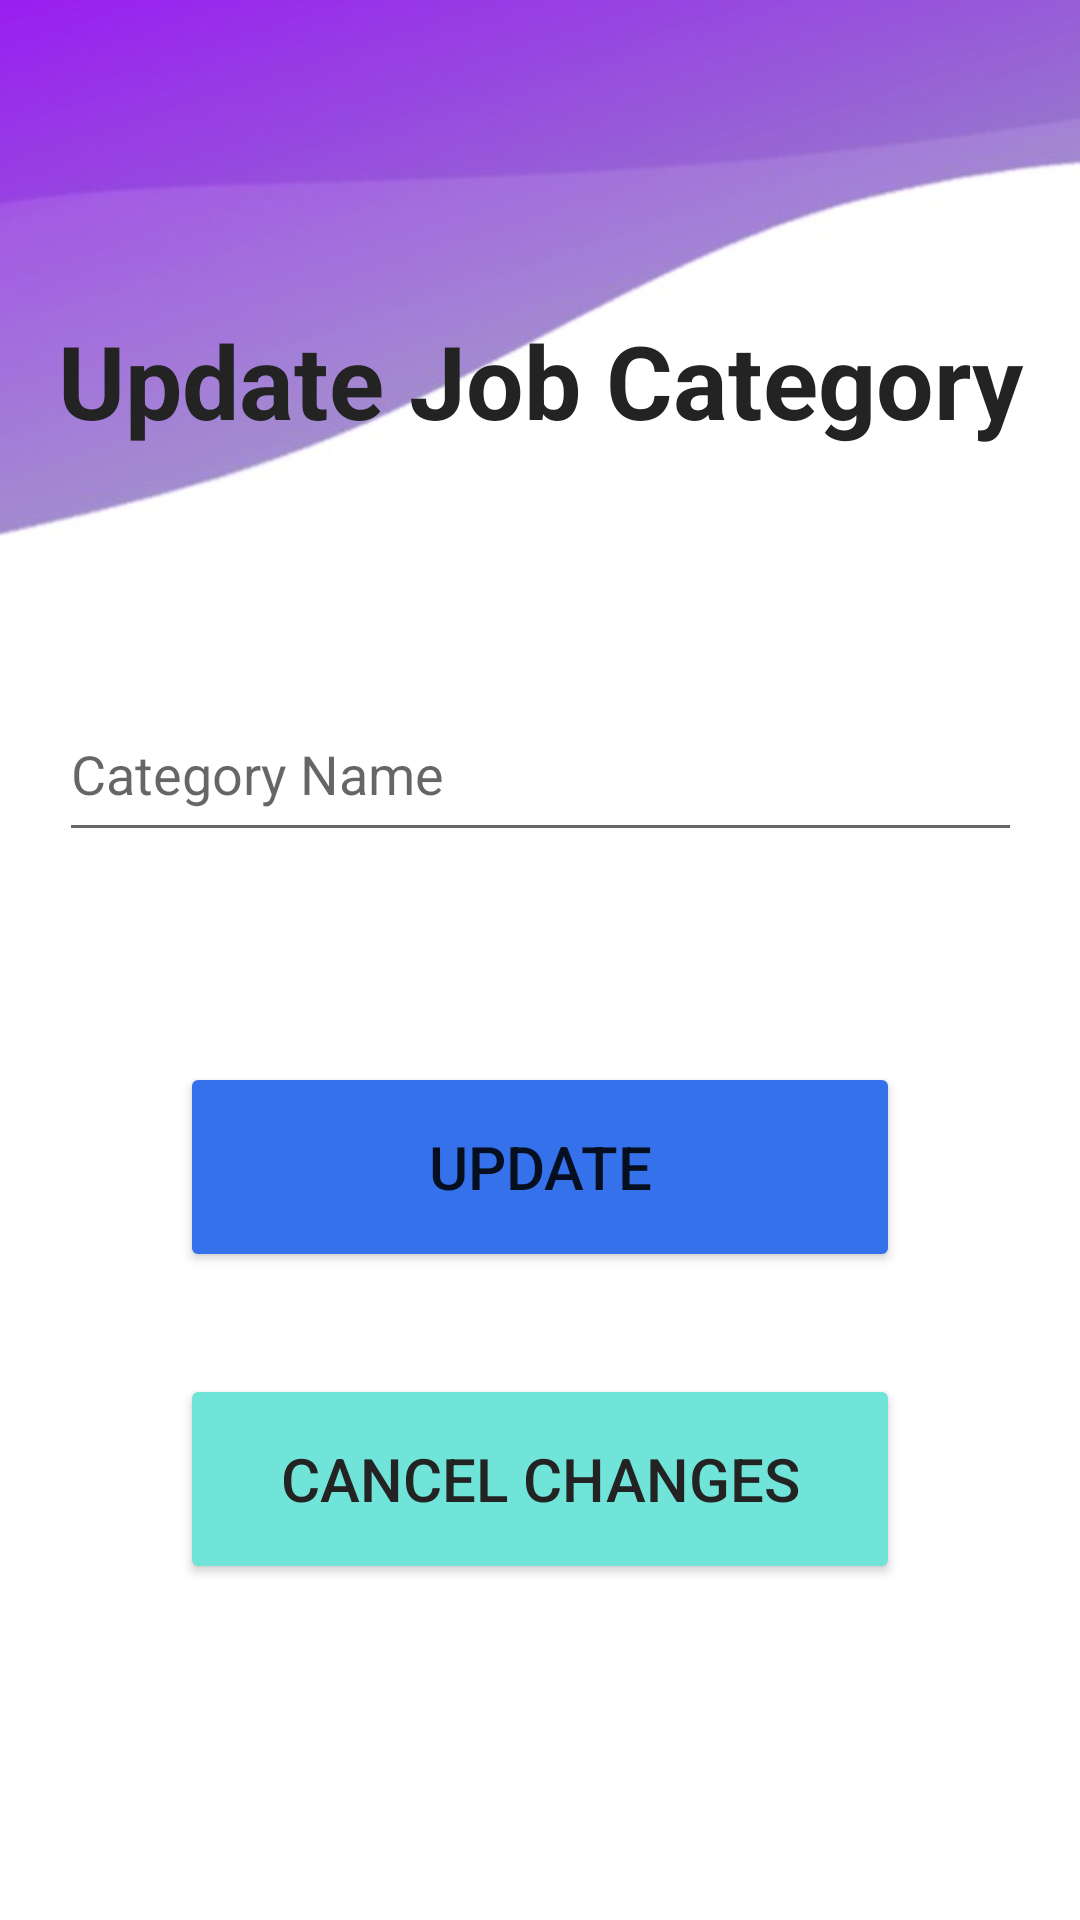

The Android layout XML behind this screen, and the referenced resources:
<!-- AndroidManifest.xml: application theme Theme.MADProject -->
<!-- res/layout/update.xml -->
<?xml version="1.0" encoding="utf-8"?>
<androidx.constraintlayout.widget.ConstraintLayout xmlns:android="http://schemas.android.com/apk/res/android"
    xmlns:app="http://schemas.android.com/apk/res-auto"
    android:layout_width="match_parent"
    android:layout_height="match_parent"
    android:background="@drawable/background1">

    <Button
        android:id="@+id/updateCategoy"
        android:layout_width="0dp"
        android:layout_height="@dimen/add_height"
        android:layout_marginStart="60dp"
        android:layout_marginTop="70dp"
        android:layout_marginEnd="60dp"
        android:backgroundTint="#3471EB"
        android:text="@string/update"
        android:textSize="@dimen/btnTxt"
        app:layout_constraintEnd_toEndOf="parent"
        app:layout_constraintStart_toStartOf="parent"
        app:layout_constraintTop_toBottomOf="@+id/ucategoryName" />

    <TextView
        android:id="@+id/textView6"
        android:layout_width="wrap_content"
        android:layout_height="45dp"
        android:layout_marginStart="16dp"
        android:layout_marginTop="104dp"
        android:layout_marginEnd="16dp"
        android:text="@string/updatejobcategory"
        android:textColor="#232323"
        android:textSize="34sp"
        android:textStyle="bold"
        app:layout_constraintEnd_toEndOf="parent"
        app:layout_constraintStart_toStartOf="parent"
        app:layout_constraintTop_toTopOf="parent" />

    <EditText
        android:id="@+id/ucategoryName"
        android:layout_width="321dp"
        android:layout_height="55dp"
        android:layout_marginStart="16dp"
        android:layout_marginTop="80dp"
        android:layout_marginEnd="16dp"
        android:ems="10"
        android:hint="@string/category_name"
        android:inputType="textPersonName"
        app:layout_constraintEnd_toEndOf="parent"
        app:layout_constraintStart_toStartOf="parent"
        app:layout_constraintTop_toBottomOf="@+id/textView6"
        android:autofillHints="" />

    <Button
        android:id="@+id/cancelUBrn"
        android:layout_width="0dp"
        android:layout_height="@dimen/cancel_height"
        android:layout_marginStart="60dp"
        android:layout_marginTop="34dp"
        android:layout_marginEnd="60dp"
        android:backgroundTint="#71E4DA"
        android:text="@string/cancel"
        android:textColor="#232323"
        android:textSize="@dimen/btnTxt"
        app:layout_constraintEnd_toEndOf="parent"
        app:layout_constraintStart_toStartOf="parent"
        app:layout_constraintTop_toBottomOf="@+id/updateCategoy" />
</androidx.constraintlayout.widget.ConstraintLayout>
<!-- resources referenced by this layout -->
<resources>
  <dimen name="add_height">70dp</dimen>
  <dimen name="btnTxt">20sp</dimen>
  <dimen name="cancel_height">70dp</dimen>
  <!-- drawable background1: jpg bitmap (drawable, 11879 bytes) -->
  <string name="cancel">cancel changes</string>
  <string name="category_name">Category Name</string>
  <string name="update">Update</string>
  <string name="updatejobcategory">Update Job Category</string>
  <style name="Theme.MADProject" parent="Theme.MaterialComponents.DayNight.NoActionBar">
          
          <item name="colorPrimary">@color/purple_500</item>
          <item name="colorPrimaryVariant">@color/purple_700</item>
          <item name="colorOnPrimary">@color/white</item>
          
          <item name="colorSecondary">@color/teal_200</item>
          <item name="colorSecondaryVariant">@color/teal_700</item>
          <item name="colorOnSecondary">@color/black</item>
          
          <item name="android:statusBarColor">?attr/colorPrimaryVariant</item>
          
      </style>
  <color name="purple_500">#FF6200EE</color>
  <color name="purple_700">#FF3700B3</color>
  <color name="white">#FFFFFFFF</color>
  <color name="teal_200">#FF03DAC5</color>
  <color name="teal_700">#FF018786</color>
  <color name="black">#FF000000</color>
</resources>
